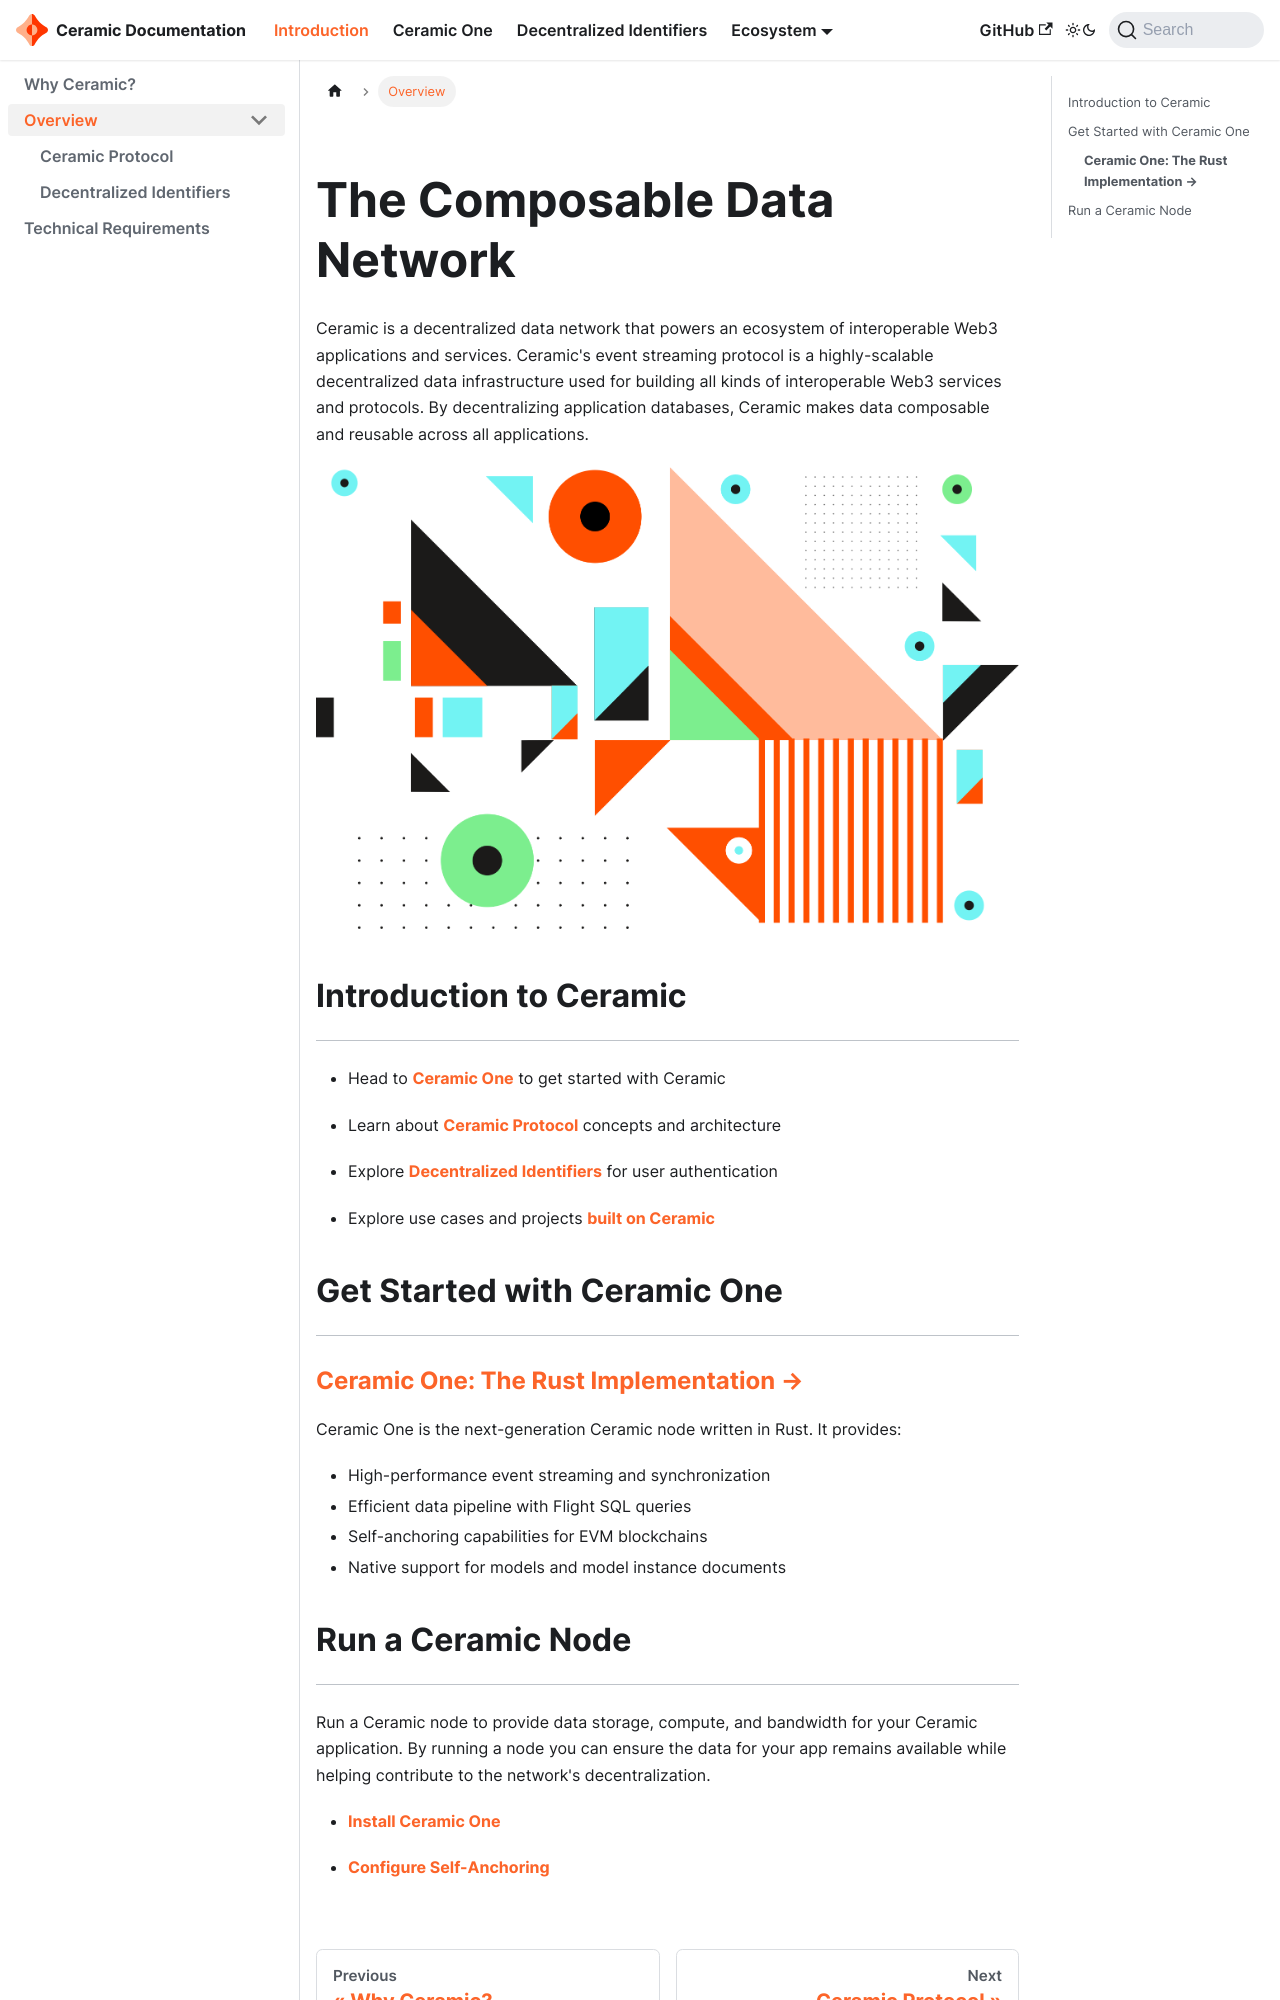

repository: ceramicnetwork/docs-docusaurus · page: docs/introduction/intro.html · generator: docusaurus

# The Composable Data Network

Ceramic is a decentralized data network that powers an ecosystem of interoperable Web3 applications and services. Ceramic's event streaming protocol is a highly-scalable decentralized data infrastructure used for building all kinds of interoperable Web3 services and protocols. By decentralizing application databases, Ceramic makes data composable and reusable across all applications.

![Introduction](/img/ceramic-overview.png)


## Introduction to Ceramic
---

- Head to [**Ceramic One**](../protocol/ceramic-one/) to get started with Ceramic

- Learn about [**Ceramic Protocol**](./protocol-overview.md) concepts and architecture

- Explore [**Decentralized Identifiers**](./did-overview.md) for user authentication

- Explore use cases and projects [**built on Ceramic**](https://threebox.notion.site/Ceramic-Ecosystem-a3a7a58f81544d33ad3feb84368775d4)

## Get Started with Ceramic One

---

### [**Ceramic One: The Rust Implementation →**](../protocol/ceramic-one/)

Ceramic One is the next-generation Ceramic node written in Rust. It provides:
- High-performance event streaming and synchronization
- Efficient data pipeline with Flight SQL queries
- Self-anchoring capabilities for EVM blockchains
- Native support for models and model instance documents
